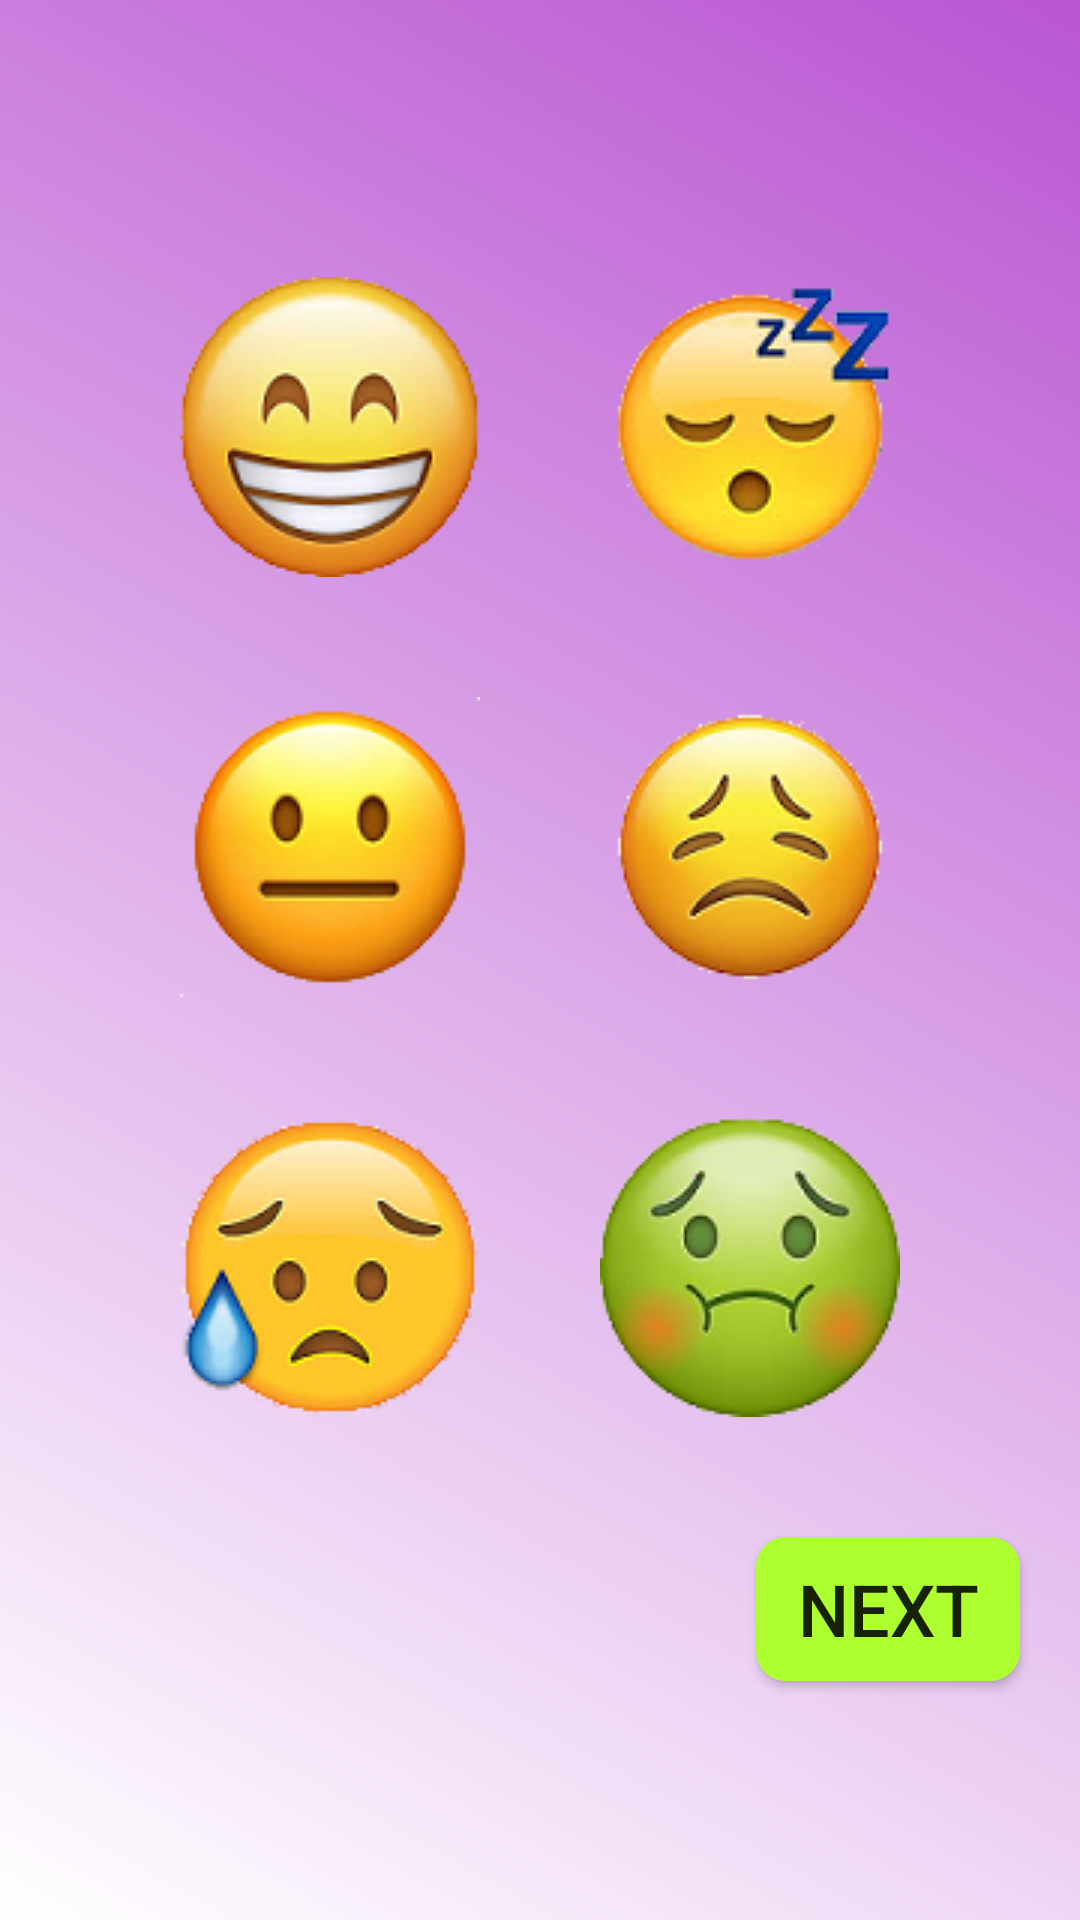

Here is an Android app screen rendered from its layout file. Give the layout XML and the strings, colors and styles it references.
<!-- AndroidManifest.xml: application theme AppTheme -->
<!-- res/layout/activity_mood.xml -->
<?xml version="1.0" encoding="utf-8"?>
<LinearLayout xmlns:android="http://schemas.android.com/apk/res/android"
    xmlns:app="http://schemas.android.com/apk/res-auto"
    xmlns:tools="http://schemas.android.com/tools"
    android:layout_width="match_parent"
    android:layout_height="match_parent"
    android:background="@drawable/main_background_gradient1"
    android:orientation="vertical"
    tools:context="CKD.Android.Mood">

    <TextView
        android:id="@+id/Mood_TV_MoodPrompt"
        android:layout_width="wrap_content"
        android:layout_height="wrap_content"
        android:textColor="@android:color/black"
        android:textSize="@dimen/text_size_medium"
        android:textStyle="bold"
        tools:text="MOOD PROMPT LOCATION"
        android:layout_margin="20dp"/>

    <ScrollView
        android:layout_width="match_parent"
        android:layout_height="wrap_content">

        <LinearLayout
            android:layout_width="wrap_content"
            android:layout_height="wrap_content"
            android:orientation="vertical"
            android:layout_gravity="center">

            <LinearLayout
                android:layout_width="match_parent"
                android:layout_height="wrap_content"
                android:gravity="center_horizontal">

                <ImageButton
                    android:id="@+id/Mood_ImBtn_Happy"
                    android:layout_width="wrap_content"
                    android:layout_height="wrap_content"
                    android:layout_margin="20dp"
                    android:background="@android:color/transparent"
                    app:srcCompat="@drawable/happy_transparent" />

                <ImageButton
                    android:id="@+id/Mood_ImBtn_Fatigued"
                    android:layout_width="wrap_content"
                    android:layout_height="wrap_content"
                    android:layout_margin="20dp"
                    android:background="@android:color/transparent"
                    app:srcCompat="@drawable/fatigued_transparent" />
            </LinearLayout>

            <LinearLayout
                android:layout_width="match_parent"
                android:layout_height="wrap_content"
                android:gravity="center_horizontal">

                <ImageButton
                    android:id="@+id/Mood_ImBtn_Meh"
                    android:layout_width="wrap_content"
                    android:layout_height="wrap_content"
                    android:layout_margin="20dp"
                    android:background="@android:color/transparent"
                    app:srcCompat="@drawable/meh_transparent" />

                <ImageButton
                    android:id="@+id/Mood_ImBtn_Depressed"
                    android:layout_width="wrap_content"
                    android:layout_height="wrap_content"
                    android:layout_margin="20dp"
                    android:background="@android:color/transparent"
                    app:srcCompat="@drawable/depressed_transparent" />
            </LinearLayout>

            <LinearLayout
                android:layout_width="match_parent"
                android:layout_height="wrap_content"
                android:gravity="center_horizontal">

                <ImageButton
                    android:id="@+id/Mood_ImBtn_Anxious"
                    android:layout_width="wrap_content"
                    android:layout_height="wrap_content"
                    android:layout_margin="20dp"
                    android:background="@android:color/transparent"
                    app:srcCompat="@drawable/anxious_transparent"/>

                <ImageButton
                    android:id="@+id/Mood_ImBtn_Nausea"
                    android:layout_width="wrap_content"
                    android:layout_height="wrap_content"
                    android:layout_margin="20dp"
                    android:background="@android:color/transparent"
                    app:srcCompat="@drawable/nausea_transparent"/>

            </LinearLayout>
        </LinearLayout>
    </ScrollView>

    <RelativeLayout
        android:layout_width="match_parent"
        android:layout_height="match_parent">

        <Button
            android:id="@+id/Mood_Btn_Next"
            android:layout_width="wrap_content"
            android:layout_height="wrap_content"
            android:layout_alignParentEnd="true"
            android:layout_margin="20dp"
            android:background="@drawable/button_background"
            android:text="@string/next_button"
            android:textSize="24sp" />

    </RelativeLayout>

</LinearLayout>
<!-- resources referenced by this layout -->
<resources>
  <dimen name="text_size_medium">24sp</dimen>
  <!-- drawable anxious_transparent: png bitmap (drawable, 16390 bytes) -->
  <!-- drawable button_background (drawable) -->
  <?xml version="1.0" encoding="utf-8"?>
  <shape xmlns:android="http://schemas.android.com/apk/res/android"
      android:shape="rectangle">
      <solid android:color="@color/GreenYellow"/>
      <corners android:bottomRightRadius="10dp" android:bottomLeftRadius="10dp"
          android:topLeftRadius="10dp" android:topRightRadius="10dp"/>
  
  </shape>
  <!-- drawable depressed_transparent: png bitmap (drawable, 16931 bytes) -->
  <!-- drawable fatigued_transparent: png bitmap (drawable, 17685 bytes) -->
  <!-- drawable happy_transparent: png bitmap (drawable, 20683 bytes) -->
  <!-- drawable main_background_gradient1 (drawable) -->
  <?xml version="1.0" encoding="utf-8"?>
  <shape xmlns:android="http://schemas.android.com/apk/res/android">
      <gradient
          android:angle="225"
          android:endColor="@color/White"
          android:startColor="@color/MediumOrchid" />
  </shape>
  <!-- drawable meh_transparent: png bitmap (drawable, 17103 bytes) -->
  <!-- drawable nausea_transparent: png bitmap (drawable, 20551 bytes) -->
  <string name="next_button">"Next" </string>
  <style name="AppTheme" parent="Theme.AppCompat.Light.DarkActionBar">
          
          <item name="colorPrimary">@color/colorPrimary</item>
          <item name="colorPrimaryDark">@color/colorPrimaryDark</item>
          <item name="colorAccent">@color/colorAccent</item>
      </style>
  <color name="GreenYellow">#ADFF2F</color>
  <color name="White">#FFFFFF</color>
  <color name="MediumOrchid">#BA55D3</color>
  <color name="colorPrimary">#3f51b5</color>
  <color name="colorPrimaryDark">#303f9f</color>
  <color name="colorAccent">#FF4081</color>
</resources>
